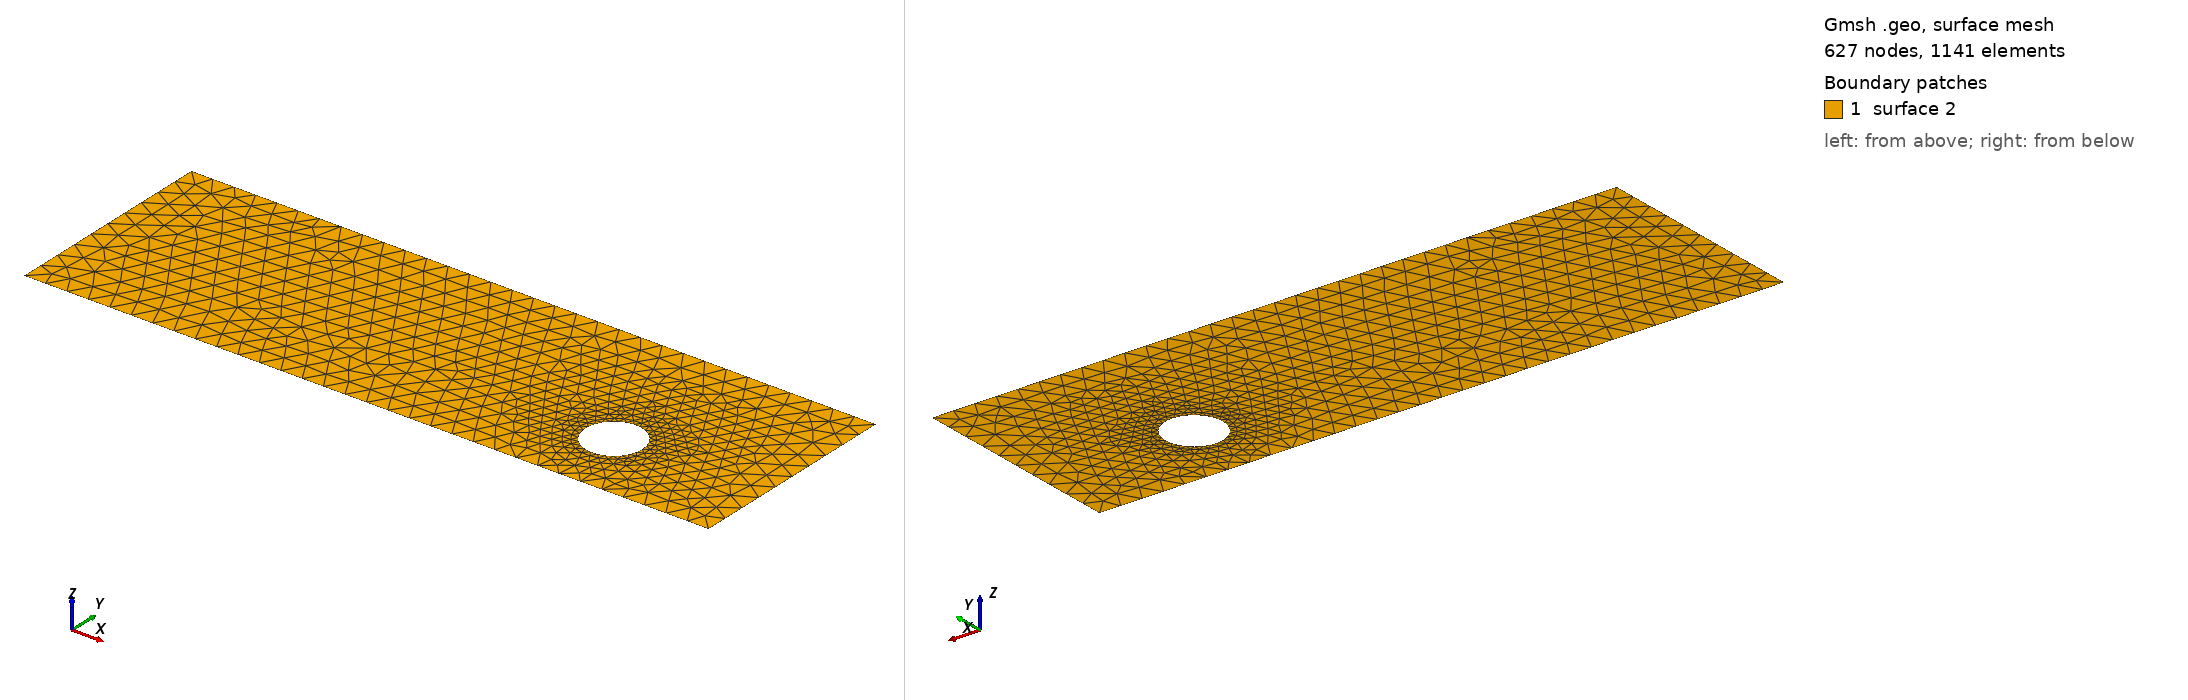

Gmsh geometry script, surface-meshed: 627 nodes, 1141 surface elements. Boundary patches (legend numbers): 1 surface 2. Left view from above one corner, right view from below the opposite corner. The script declares no physical surfaces, so the legend lists its geometric surfaces. The drawing asked Gmsh for element sizes between 1% and 20% of the model's largest extent; the script's own settings can give other sizes.

=== cad_106.geo (drawn) ===
//+
SetFactory("OpenCASCADE");
//+
Point(1) = {0.746559, -4.614901, 0.000000, 1.000000};
//+
Point(2) = {31.898256, -4.614901, 0.000000, 1.000000};
//+
Point(3) = {31.898256, 5.292332, 0.000000, 1.000000};
//+
Point(4) = {0.746559, 5.292332, 0.000000, 1.000000};
//+
Line(1) = {4, 1};
//+
Line(2) = {1, 2};
//+
Line(3) = {2, 3};
//+
Line(4) = {3, 4};
//+
Curve Loop(1) = {1, 2, 3, 4};
//+
Point(6) = {26.354953, -1.329798, 0.000000, 0.129068};
//+
Point(5) = {25.064271, -1.329798, 0.000000, 0.129068};
//+
Point(7) = {24.418930, -0.212035, 0.000000, 0.129068};
//+
Point(8) = {24.418930, -2.447561, 0.000000, 0.129068};
//+
Ellipse(5) = {6, 5, 7, 7};
//+
Ellipse(6) = {7, 5, 8, 8};
//+
Ellipse(7) = {8, 5, 6, 6};
//+
Curve Loop(2) = {5, 6, 7};
//+
Plane Surface(2) = {1, 2};
//+
Physical Curve("INFLOW", 100) = {1};
//+
Physical Curve("OUTFLOW", 101) = {3};
//+
Physical Curve("WALL_BOUNDARY", 102) = {2, 4};
//+
Physical Curve("OBSTACLE", 103) = {5, 6, 7};
